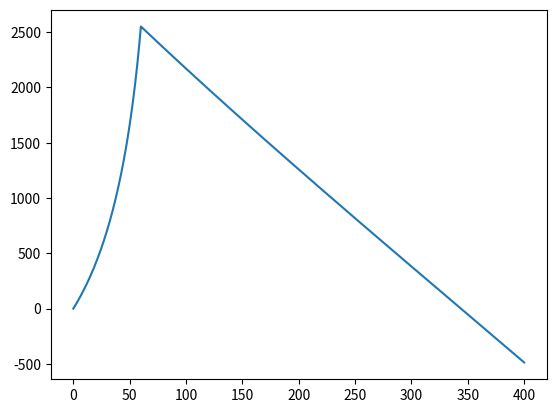
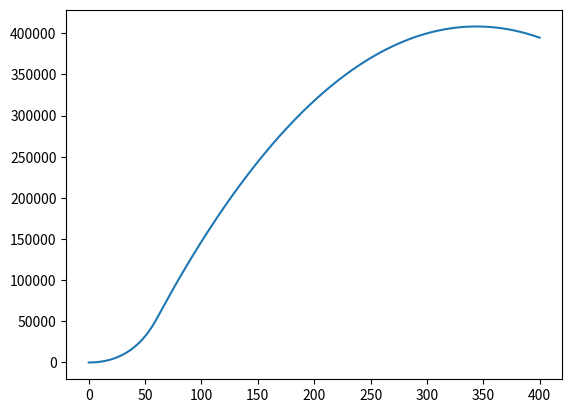

Write the Python code that produced these figures, in order.
#!/usr/bin/env python3
# -*- coding: utf-8 -*-
"""
Created on Tue Feb 20 11:18:13 2018

@author: taikannakada,
         gordanhua,
         silviawang,
         jacquelinezhu,
         sawyerharris
"""

import matplotlib.pyplot as plt

totalMass= 5000 #kg
rocketMass=1000 #kg
burnoutTime=60 #kg
specificImpulse= 200 #kg
DT=0.01

numIterations= 40000
G=6.672 * 10**-11    
earthMass=5.972*10**24
earth_radius=6371000

dmdt=-(totalMass-rocketMass)/burnoutTime
    
time = 0
timeLst = [0]
    
mass= totalMass
massLst=[0]
    
position=0
positionLst=[0]
    
velocity=0
velocityLst=[0]
    
gravitational_acceleration = -G*earthMass/(earth_radius**2)
gravitational_accelerationLst=[gravitational_acceleration]
    
thrust_acceleration=specificImpulse*dmdt*gravitational_acceleration/totalMass
thrust_accelerationLst=[thrust_acceleration]
    
acceleration=gravitational_acceleration+thrust_acceleration
accelerationLst=[acceleration]
    
for i in range (1,numIterations):
        time=i*DT
        timeLst.append(time)
 
        mass=mass+dmdt*DT
        massLst.append(mass)
        if (mass<=1000):
            dmdt=0
        
        position=position+velocity*DT
        positionLst.append(position)
        
        gravitational_acceleration=-G*earthMass/(earth_radius+position)**2
        gravitational_accelerationLst.append(gravitational_acceleration)
        
        thrust_acceleration=specificImpulse*dmdt*gravitational_acceleration/mass
        thrust_accelerationLst.append(thrust_acceleration)
        
        
        acceleration=gravitational_acceleration+thrust_acceleration
        accelerationLst.append(acceleration)
        
        velocity=velocity+acceleration*DT
        velocityLst.append(velocity)
    

plt.plot(timeLst, velocityLst, label='velocity')
plt.figure()
plt.plot(timeLst, positionLst, label='position')